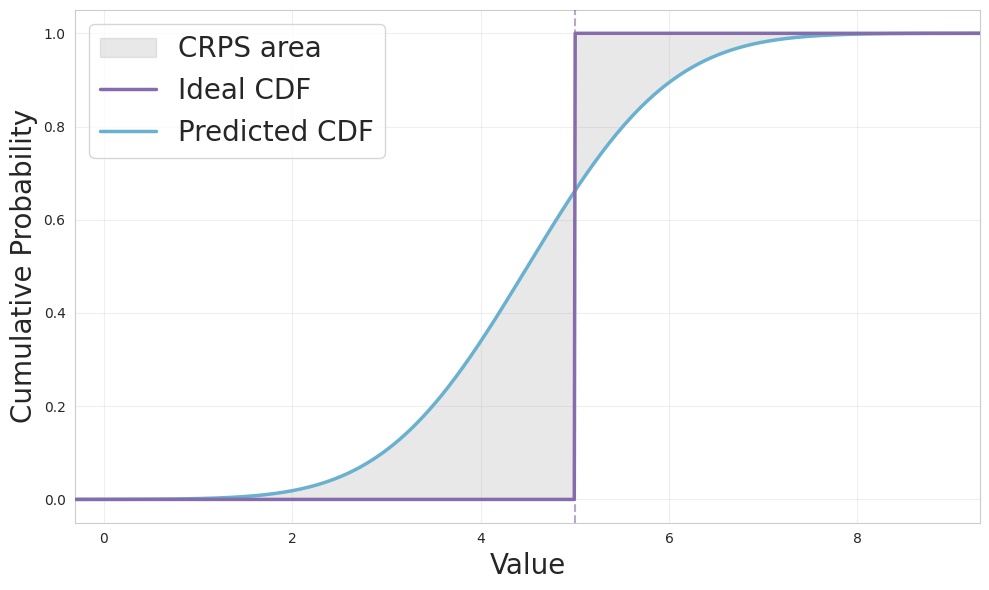

Write Python code to recreate this figure. (Note: this script raises an exception after producing the figure.)
import numpy as np
import matplotlib
matplotlib.use('Agg')  # Use non-interactive backend
import matplotlib.pyplot as plt
import seaborn as sns
from scipy import stats

# Set style
sns.set_style("whitegrid")
plt.rcParams['figure.facecolor'] = 'white'
plt.rcParams['axes.facecolor'] = 'white'

# Set random seed for reproducibility
np.random.seed(42)

# True observation value
y_true = 5.0

# Predicted distribution parameters (e.g., from a forecast model)
predicted_mean = 4.5
predicted_std = 1.2

# Create x-axis range for plotting CDFs
x_min = min(y_true - 3 * predicted_std, predicted_mean - 4 * predicted_std)
x_max = max(y_true + 3 * predicted_std, predicted_mean + 4 * predicted_std)
x = np.linspace(x_min, x_max, 1000)

# Ideal CDF: step function at y_true
ideal_cdf = np.where(x < y_true, 0.0, 1.0)

# Predicted CDF: normal distribution CDF
predicted_cdf = stats.norm.cdf(x, loc=predicted_mean, scale=predicted_std)

# Compute CRPS manually for verification
# CRPS = ∫ [F_predicted(x) - 1(x ≥ y_true)]² dx
squared_diff = (predicted_cdf - ideal_cdf) ** 2
# Approximate integral using trapezoidal rule
crps_value = np.trapz(squared_diff, x)

# Create the plot
fig, ax = plt.subplots(figsize=(10, 6))

# Color scheme matching the course theme
color_ideal = (135/255, 108/255, 173/255)  # Primary purple
color_predicted = (106/255, 177/255, 208/255)  # Light blue
color_area = (0.7, 0.7, 0.7)  # Light red for the area

# Plot the area between the two CDFs (shaded region)
# The area represents the squared difference integrated over x
# Fill between the two CDFs to visualize CRPS
ax.fill_between(x, ideal_cdf, predicted_cdf, 
                alpha=0.3, color=color_area, 
                label=f'CRPS area', zorder=1)

# Plot ideal CDF (step function)
ax.plot(x, ideal_cdf, color=color_ideal, linewidth=2.5,
        label='Ideal CDF', zorder=3)

# Plot predicted CDF (smooth curve)
ax.plot(x, predicted_cdf, color=color_predicted, linewidth=2.5,
        linestyle='-', label='Predicted CDF', zorder=2)

# Add vertical line at the true observation
ax.axvline(x=y_true, color=color_ideal, linestyle='--', linewidth=1.5,
           alpha=0.6, zorder=4)

# Formatting
ax.set_xlabel('Value', fontsize=20)
ax.set_ylabel('Cumulative Probability', fontsize=20)
ax.legend(loc='best', fontsize=20)
ax.grid(True, alpha=0.3)
ax.set_ylim(-0.05, 1.05)
ax.set_xlim(x_min, x_max)

plt.tight_layout()
plt.savefig('slides/fig/crps.svg', bbox_inches='tight')
plt.close()
